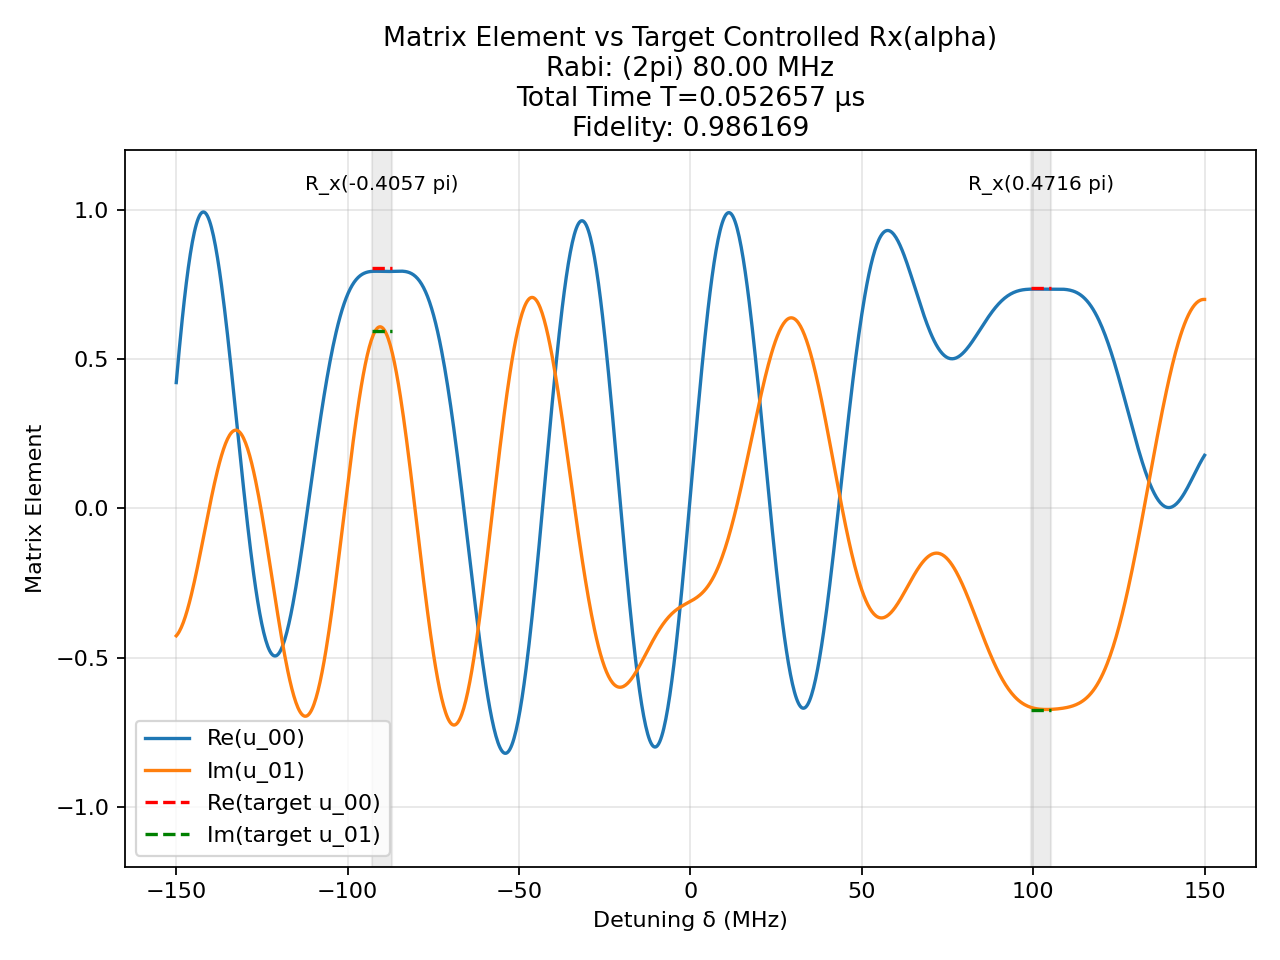

The table this chart was drawn from, first rows:
t (us), H_x (2pi MHz), H_z (2pi MHz)
0.0009259, 80.0, 0.0
0.0008333, 0.0, 150.0
0.0001182, 80.0, 0.0
0.0008333, 0.0, 150.0
0.002127, 80.0, 0.0
0.0008333, 0.0, 150.0
0.0003715, 80.0, 0.0
0.0008333, 0.0, 150.0
0.001927, 80.0, 0.0
0.0008333, 0.0, 150.0
0.000673, -80.0, 0.0
0.0008333, 0.0, 150.0
0.00109, -80.0, 0.0
0.0008333, 0.0, 150.0
0.0002573, -80.0, 0.0
0.0008333, 0.0, 150.0
0.002211, -80.0, 0.0
0.0008333, 0.0, 150.0
0.0008803, -80.0, 0.0
0.0008333, 0.0, 150.0
0.0007509, 80.0, 0.0
0.0008333, 0.0, 150.0
0.0004444, -80.0, 0.0
0.0008333, 0.0, 150.0
0.0008861, 80.0, 0.0
0.0008333, 0.0, 150.0
0.0004767, -80.0, 0.0
0.0008333, 0.0, 150.0
0.0007569, 80.0, 0.0
0.0008333, 0.0, 150.0
0.0006415, -80.0, 0.0
0.0008333, 0.0, 150.0
0.0006891, 80.0, 0.0
0.0008333, 0.0, 150.0
0.0001915, -80.0, 0.0
0.0008333, 0.0, 150.0
2.750994973648725e-05, 80.0, 0.0
0.0008333, 0.0, 150.0
0.00116, 80.0, 0.0
0.0008333, 0.0, 150.0
0.0005618, -80.0, 0.0
0.0008333, 0.0, 150.0
0.001187, 80.0, 0.0
0.0008333, 0.0, 150.0
0.001288, -80.0, 0.0
0.0008333, 0.0, 150.0
0.001957, -80.0, 0.0
0.0008333, 0.0, 150.0
0.0001505, -80.0, 0.0
0.0008333, 0.0, 150.0
0.001647, -80.0, 0.0
0.0008333, 0.0, 150.0
0.0002953, -80.0, 0.0
0.0008333, 0.0, 150.0
0.0006971, 80.0, 0.0
0.0008333, 0.0, 150.0
0.001093, 80.0, 0.0
0.0008333, 0.0, 150.0
0.0006746, 80.0, 0.0
0.0008333, 0.0, 150.0
... 1 more rows
